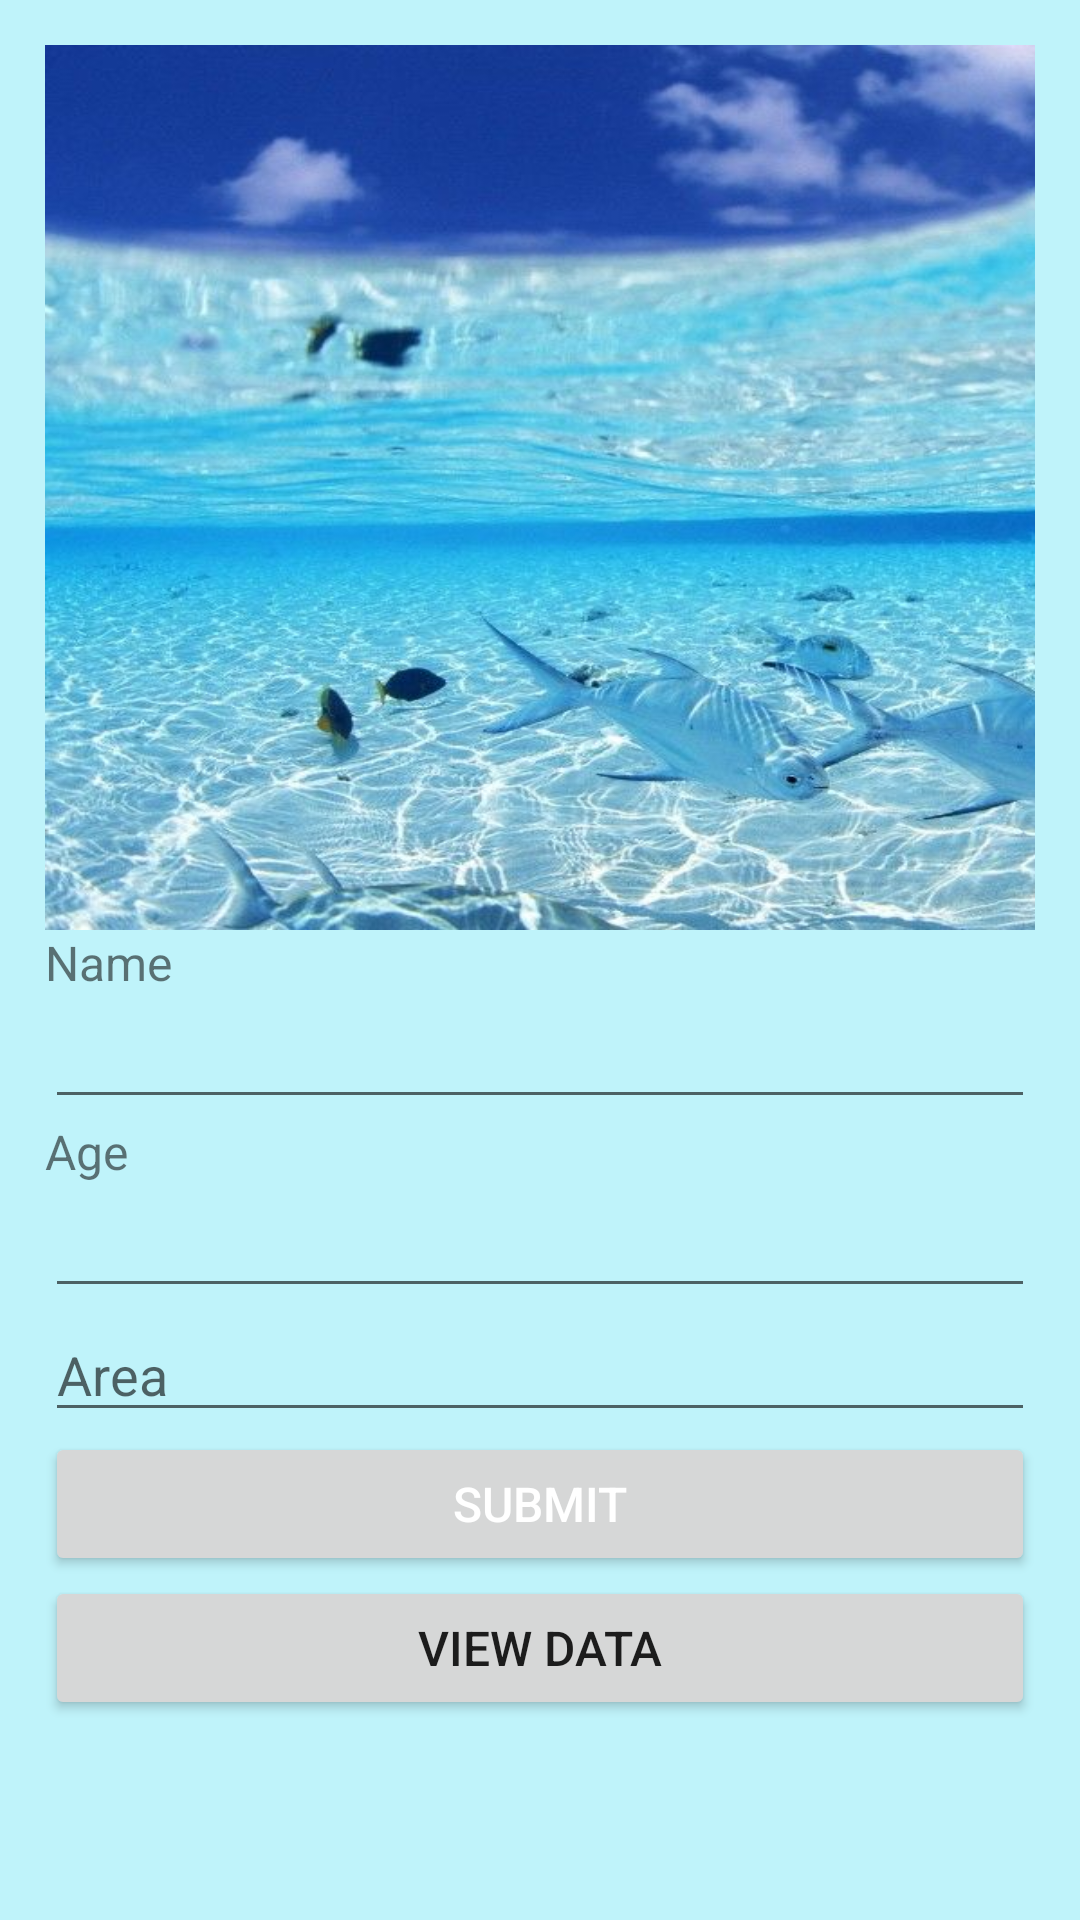

Here is an Android app screen rendered from its layout file. Give the layout XML and the strings, colors and styles it references.
<!-- AndroidManifest.xml: application theme Theme.IceCube -->
<!-- res/layout/activity_main5.xml -->
<?xml version="1.0" encoding="utf-8"?>
<LinearLayout xmlns:android="http://schemas.android.com/apk/res/android"
    xmlns:app="http://schemas.android.com/apk/res-auto"
    xmlns:tools="http://schemas.android.com/tools"
    android:layout_width="match_parent"
    android:layout_height="match_parent"
    android:background="#BFF3FA"
    android:orientation="vertical"
    android:padding="15dp"
    tools:context=".activities.sathinka.MainActivity5">

    <ImageView
        android:layout_width="481dp"
        android:layout_height="295dp"
        android:scaleType="fitXY"
        android:src="@drawable/sea" />

    <TextView
        android:layout_width="wrap_content"
        android:layout_height="wrap_content"
        android:text="Name"
        android:textSize="16sp" />

    <EditText
        android:id="@+id/edit_name"
        android:layout_width="match_parent"
        android:layout_height="wrap_content" />

    <TextView
        android:layout_width="wrap_content"
        android:layout_height="wrap_content"
        android:text="Age"
        android:textSize="16sp" />

    <EditText
        android:id="@+id/edit_position"
        android:layout_width="match_parent"
        android:layout_height="wrap_content" />

    <EditText
        android:id="@+id/edit_name2"
        android:layout_width="match_parent"
        android:layout_height="wrap_content"
        android:hint="Area" />

    <Button
        android:id="@+id/btn_submit"
        android:layout_width="match_parent"
        android:layout_height="wrap_content"
        android:text="Submit"
        android:textColor="@android:color/white"
        android:textSize="16sp" />

    <Button
        android:id="@+id/btn_open"
        android:layout_width="match_parent"
        android:layout_height="wrap_content"
        android:text="View Data"
        android:textSize="16sp" />

</LinearLayout>
<!-- resources referenced by this layout -->
<resources>
  <!-- drawable sea: jpg bitmap (drawable, 94280 bytes) -->
  <style name="Theme.IceCube" parent="Theme.MaterialComponents.DayNight.NoActionBar">
          
          <item name="colorPrimary">#3d7aff</item>
          <item name="colorPrimaryVariant">@color/purple_700</item>
          <item name="colorOnPrimary">@color/white</item>
          
          <item name="colorSecondary">@color/teal_200</item>
          <item name="colorSecondaryVariant">@color/teal_700</item>
          <item name="colorOnSecondary">@color/black</item>
          
          <item name="android:statusBarColor">?attr/colorPrimaryVariant</item>
          
          <item name="android:toolbarStyle">@style/Theme.IceCube.AppBar</item>
      </style>
  <color name="purple_700">#FF3700B3</color>
  <color name="white">#FFFFFFFF</color>
  <color name="teal_200">#FF03DAC5</color>
  <color name="teal_700">#FF018786</color>
  <color name="black">#FF000000</color>
  <style name="Theme.IceCube.AppBar">
          <item name="backgroundColor">@color/transparent</item>
      </style>
  <color name="transparent">#00FFFFFF</color>
</resources>
